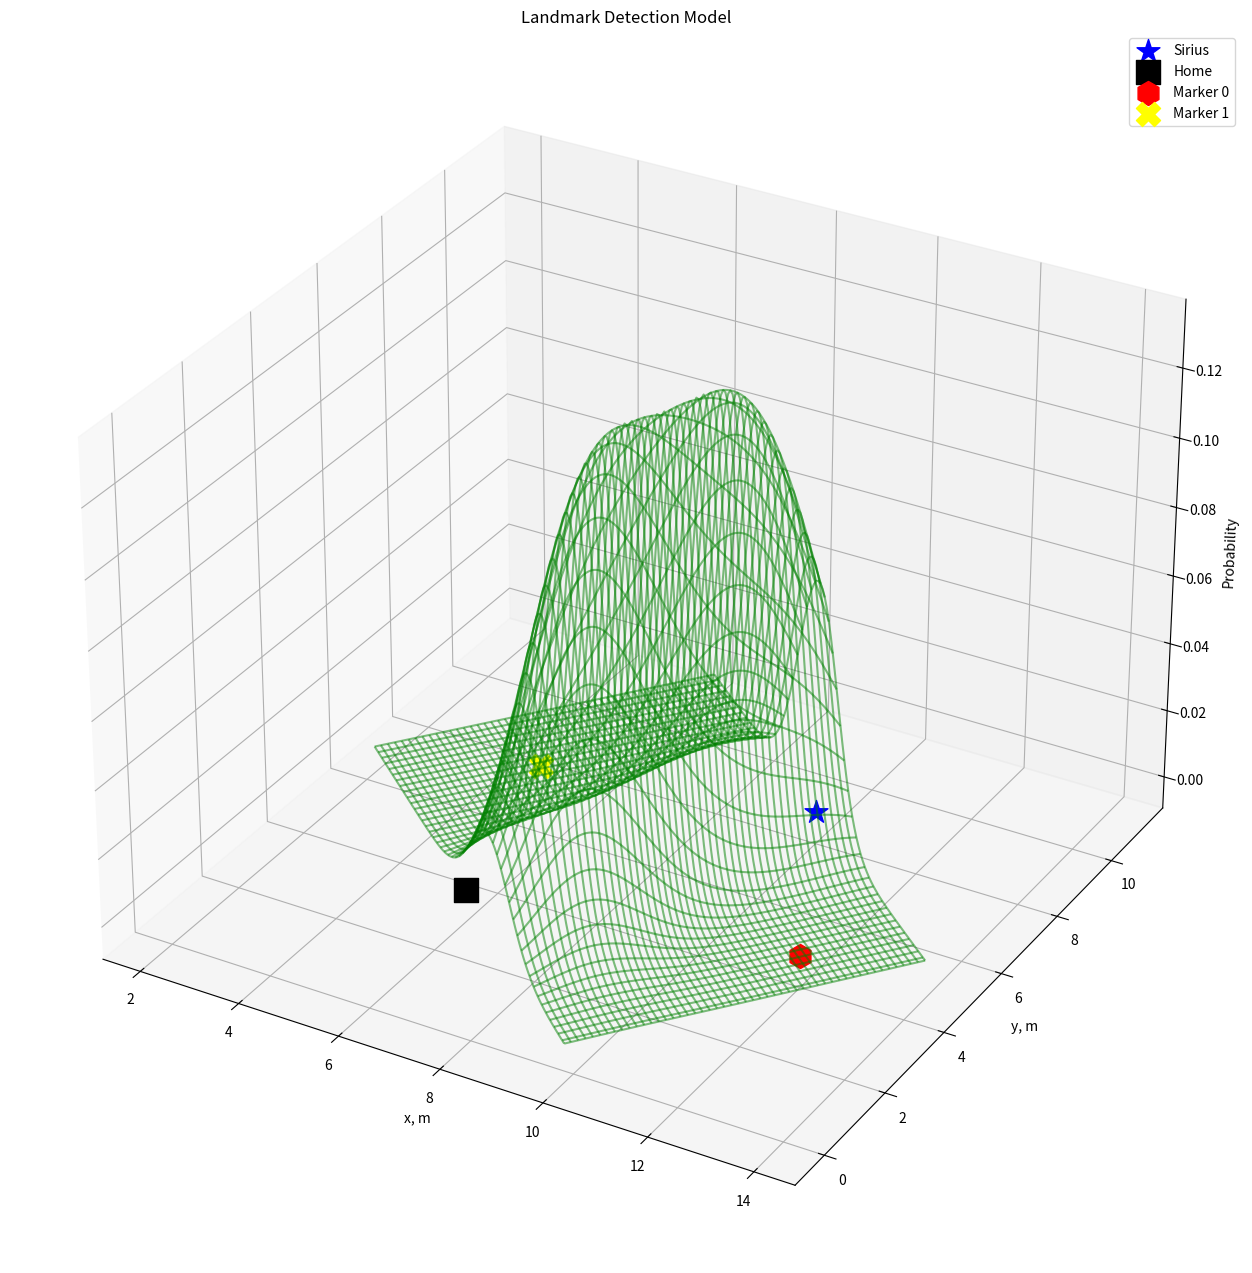

Write the Python code that produced this figure.
import numpy as np
import matplotlib.pyplot as plt


def prob(x, var, mu=0.0):
  sigma = np.sqrt(var)
  return (1.0 / (np.sqrt(2 * np.pi) * sigma)) * np.exp(-0.5 * ((x - mu) / sigma) ** 2)


def landmark_detection_model(z, x, m):
  '''
  Landmark Detection Model
  Args:
    z: measurement [d, var]
    x: state [x, y]
    m: landmark [x_m, y_m]
  Returns:
    p_det: probability of detection
  '''
  d_hat = np.sqrt((m[0] - x[0])**2 + (m[1] - x[1])**2)
  p_det = prob(d_hat - z[0], z[1])
  return p_det


x0 = np.array([
  [10.0],
  [8.0],
])
m0 = np.array([
  [12.0],
  [4.0],
])
z0 = np.array([
  [3.9],
  [1.0],
])

x1 = np.array([
  [6.0],
  [3.0],
])
m1 = np.array([
  [5.0],
  [7.0],
])
z1 = np.array([
  [3.9],
  [1.5],
])

p00 = landmark_detection_model(z0.reshape(1, 2)[0], x0.reshape(1, 2)[0], m0.reshape(1, 2)[0])
p01 = landmark_detection_model(z1.reshape(1, 2)[0], x0.reshape(1, 2)[0], m1.reshape(1, 2)[0])
print(f"p00: {p00}, p01: {p01}")
print(p00 * p01)
p10 = landmark_detection_model(z0.reshape(1, 2)[0], x1.reshape(1, 2)[0], m0.reshape(1, 2)[0])
p11 = landmark_detection_model(z1.reshape(1, 2)[0], x1.reshape(1, 2)[0], m1.reshape(1, 2)[0])
print(f"p10: {p10}, p11: {p11}")
print(p10 * p11)

num_points = 500
start = x0.flatten()
end = x1.flatten()
strip_width = 10.0
strip_points = 100
direction = end - start
direction_norm = direction / np.linalg.norm(direction)
perp = np.array([-direction_norm[1], direction_norm[0]])
center_points = np.linspace(start, end, num_points)
width_offsets = np.linspace(-strip_width/2, strip_width/2, strip_points)
points = []
for center in center_points:
  for offset in width_offsets:
    pt = center + perp * offset
    points.append(pt)
points = np.array(points)
probabilities = []
for pt in points:
  p0 = landmark_detection_model(z0.reshape(1, 2)[0], pt, m0.reshape(1, 2)[0])
  p1 = landmark_detection_model(z1.reshape(1, 2)[0], pt, m1.reshape(1, 2)[0])
  probabilities.append(p0 * p1)
probabilities = np.array(probabilities)

X = points[:, 0].reshape(num_points, strip_points)
Y = points[:, 1].reshape(num_points, strip_points)
Z = probabilities.reshape(num_points, strip_points)

fig = plt.figure(figsize=(16, 16))
ax = fig.add_subplot(111, projection='3d')

ax.plot_wireframe(X, Y, Z, color='green', alpha=0.5, rstride=10, cstride=2)

ax.scatter(x0[0], x0[1], 0, s=300, color='blue', marker='*', label='Sirius')
ax.scatter(x1[0], x1[1], 0, s=300, color='black', marker='s', label='Home')
ax.scatter(m0[0], m0[1], 0, s=300, color='red', marker='h', label='Marker 0')
ax.scatter(m1[0], m1[1], 0, s=300, color='yellow', marker='X', label='Marker 1')

ax.set_xlabel('x, m')
ax.set_ylabel('y, m')
ax.set_zlabel('Probability')
ax.set_title('Landmark Detection Model')
ax.legend()
plt.show()